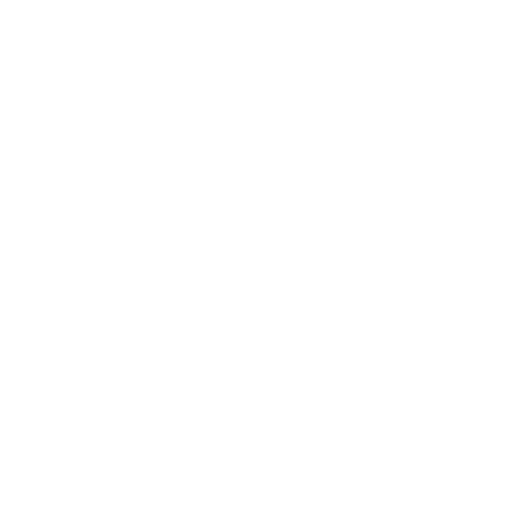
t = 0.00 s
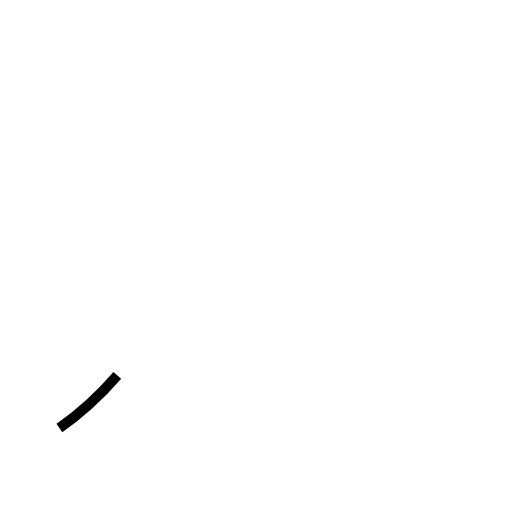
t = 0.23 s
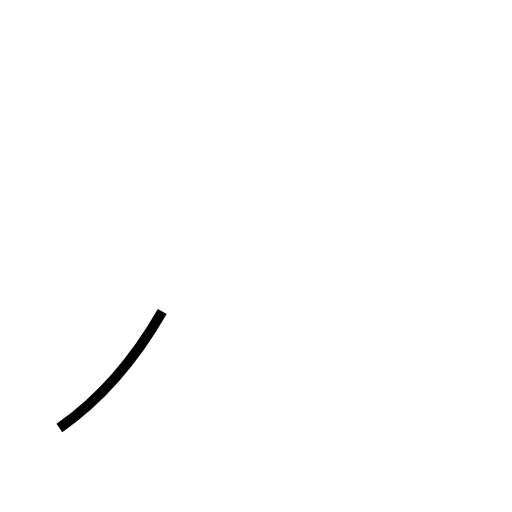
t = 0.46 s
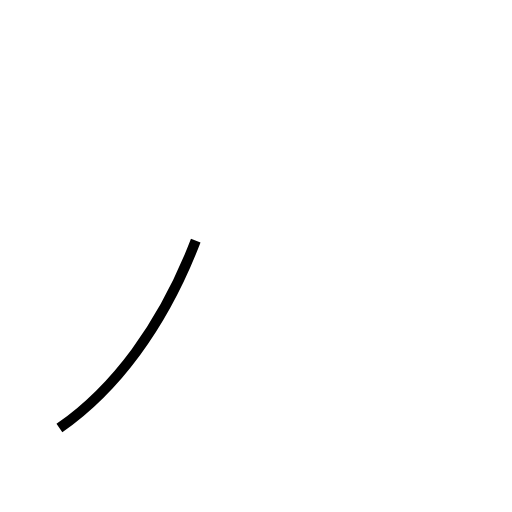
t = 0.69 s
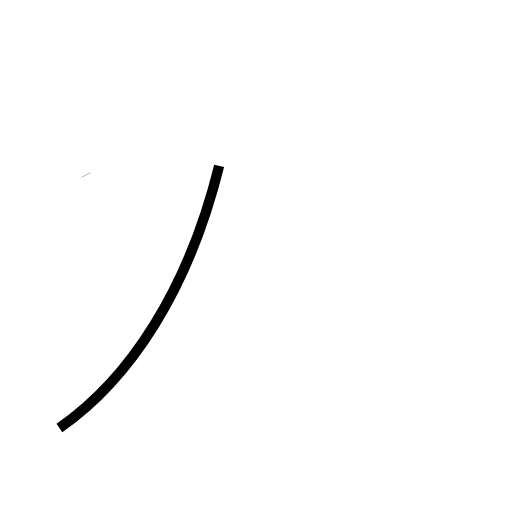
t = 0.92 s
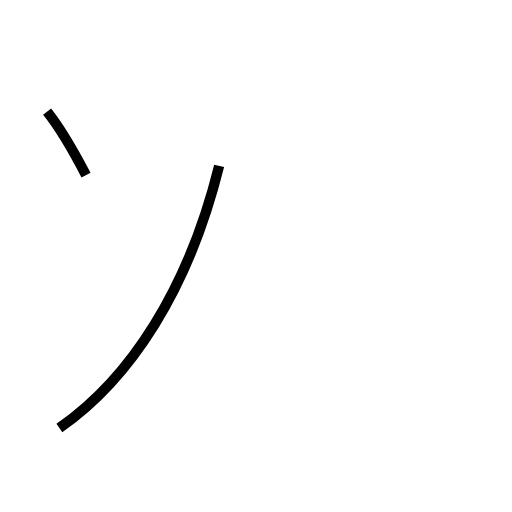
t = 1.14 s

The animated SVG that drew these frames (rendered in a browser with its animation timeline set to each time). Animation: 2 SMIL elements (animate=2); one cycle of 1.14 s.

<?xml version='1.0' encoding='utf-8'?>
<svg viewBox="0.0 -6.0 50.0 50.0" version="1.1" xmlns="http://www.w3.org/2000/svg"><rect x="-1000" y="-1000" width="2000" height="2000" stroke="white" fill="white" /><g style="fill:none;stroke:#000000;stroke-width:1"><path d="M 5.8 -2.2 C 12.7 -7.0 18.4 -15.7 21.4 -27.8 " transform="translate(0.0 38.0)" stroke-dasharray="30.619493581509396" stroke-dashoffset="30.619493581509396"><animate attributeName="stroke-dashoffset" from="30.619493581509396" to="0" dur="0.9185848074452818s" begin="0s" fill="freeze" /></path><path d="M 8.4 -26.9 C 7.2 -29.2 5.8 -31.6 4.6 -33.1" transform="translate(0.0 38.0)" stroke-dasharray="7.281549454013884" stroke-dashoffset="7.281549454013884"><animate attributeName="stroke-dashoffset" from="7.281549454013884" to="0" dur="0.21844648362041652s" begin="0.9185848074452818s" fill="freeze" /></path></g></svg>
